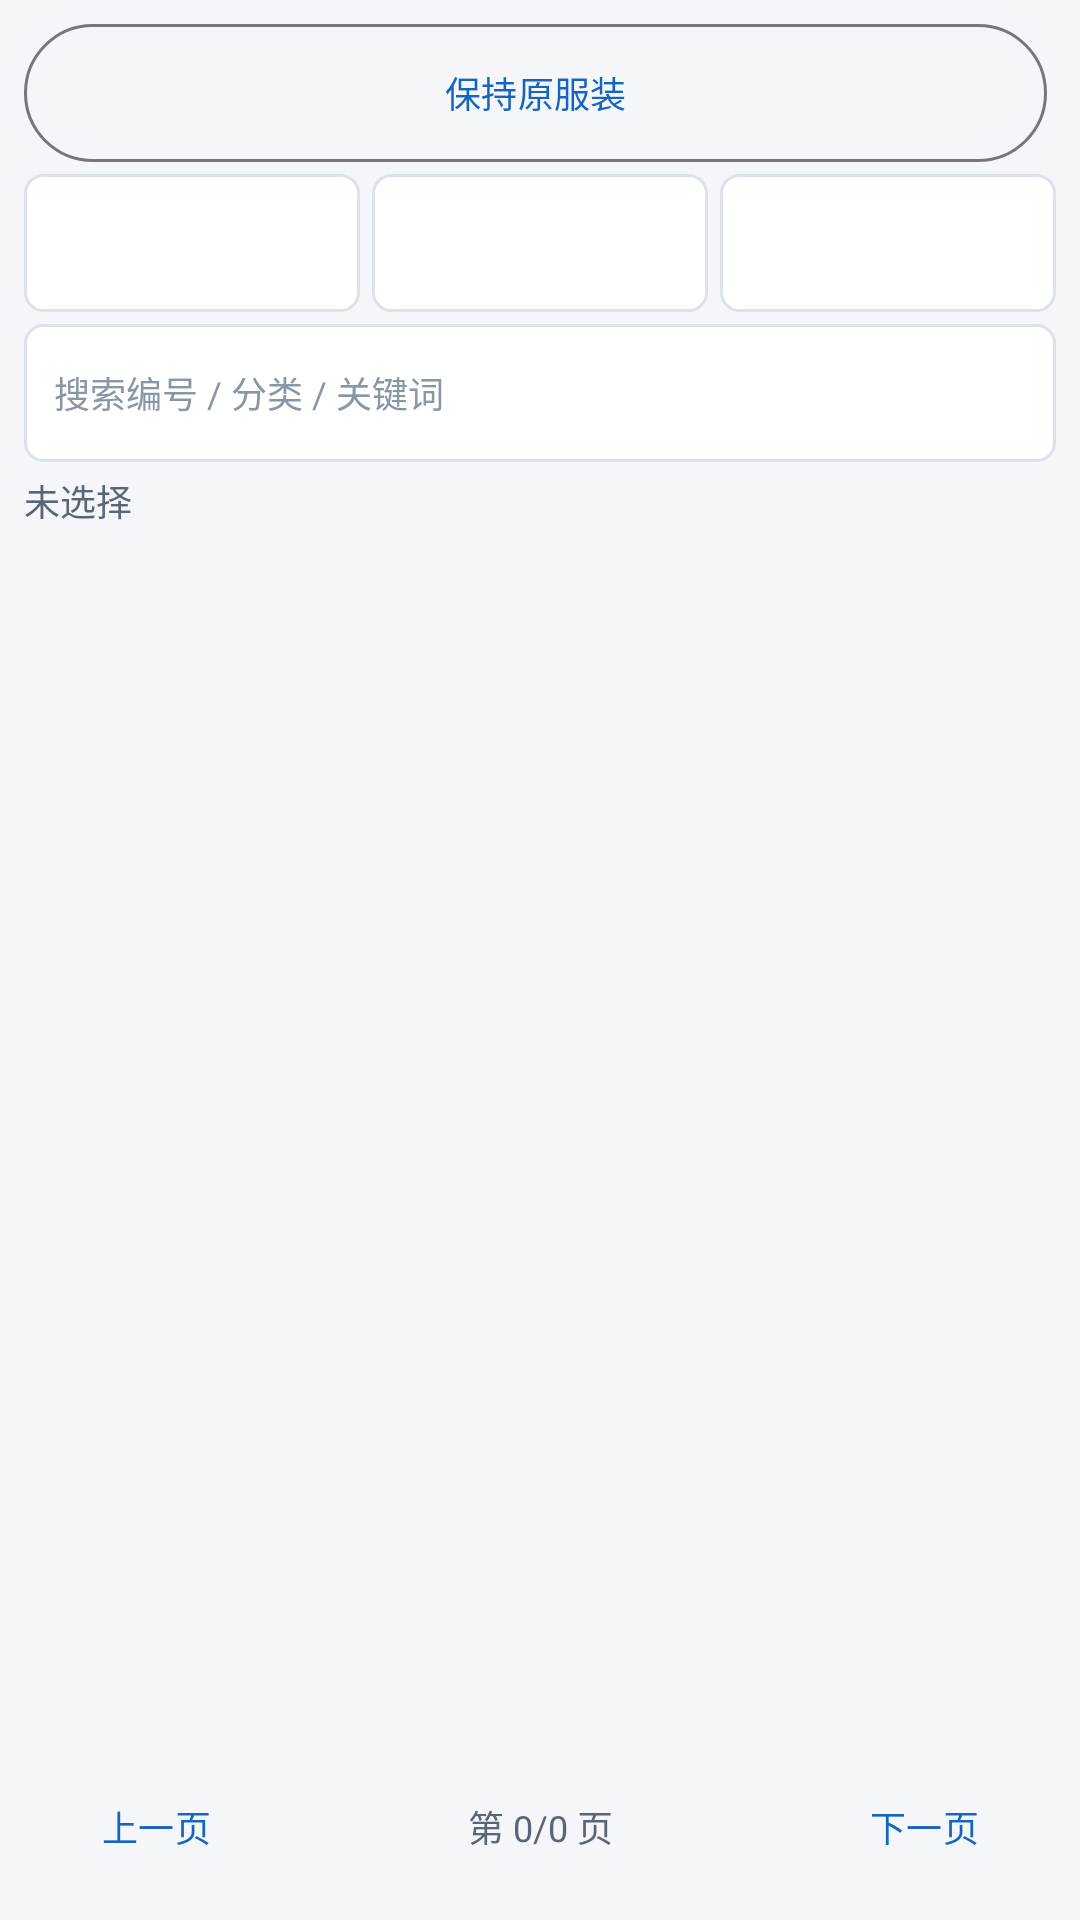

Write the Android layout XML for this screen, with the resource values it uses.
<!-- AndroidManifest.xml: application theme Theme.PoseWear -->
<!-- res/layout/fragment_library.xml -->
<?xml version="1.0" encoding="utf-8"?>
<LinearLayout xmlns:android="http://schemas.android.com/apk/res/android"
    android:layout_width="match_parent"
    android:layout_height="match_parent"
    android:orientation="vertical"
    android:padding="@dimen/screen_padding">

    
    <LinearLayout
        android:id="@+id/option_bar"
        android:layout_width="match_parent"
        android:layout_height="wrap_content"
        android:orientation="horizontal"
        android:gravity="center_vertical"
        android:paddingBottom="4dp">

        <com.google.android.material.button.MaterialButton
            android:id="@+id/btn_keep"
            android:layout_width="0dp"
            android:layout_height="@dimen/btn_height"
            android:layout_weight="1"
            android:layout_marginEnd="3dp"
            android:layout_gravity="center_vertical"
            android:minHeight="0dp"
            android:insetLeft="0dp"
            android:insetRight="0dp"
            android:insetTop="0dp"
            android:insetBottom="0dp"
            android:paddingStart="4dp"
            android:paddingEnd="4dp"
            android:gravity="center"
            android:maxLines="1"
            android:ellipsize="end"
            android:text="保持原服装"
            android:textSize="@dimen/text_small"
            style="@style/Widget.Material3.Button.OutlinedButton" />

        <com.google.android.material.button.MaterialButton
            android:id="@+id/btn_nude"
            android:layout_width="0dp"
            android:layout_height="@dimen/btn_height"
            android:layout_weight="1"
            android:layout_marginStart="3dp"
            android:layout_gravity="center_vertical"
            android:minHeight="0dp"
            android:insetLeft="0dp"
            android:insetRight="0dp"
            android:insetTop="0dp"
            android:insetBottom="0dp"
            android:paddingStart="4dp"
            android:paddingEnd="4dp"
            android:gravity="center"
            android:maxLines="1"
            android:ellipsize="end"
            android:text="全裸 · 无服装"
            android:textSize="@dimen/text_small"
            android:visibility="gone"
            style="@style/Widget.Material3.Button.OutlinedButton" />

        <com.google.android.material.button.MaterialButton
            android:id="@+id/btn_half_body"
            android:layout_width="0dp"
            android:layout_height="@dimen/btn_height"
            android:layout_weight="1"
            android:layout_marginStart="3dp"
            android:layout_gravity="center_vertical"
            android:minHeight="0dp"
            android:insetLeft="0dp"
            android:insetRight="0dp"
            android:insetTop="0dp"
            android:insetBottom="0dp"
            android:paddingStart="4dp"
            android:paddingEnd="4dp"
            android:gravity="center"
            android:maxLines="1"
            android:ellipsize="end"
            android:text="白虎"
            android:textSize="@dimen/text_small"
            android:visibility="gone"
            style="@style/Widget.Material3.Button.OutlinedButton" />
    </LinearLayout>

    
    <LinearLayout
        android:id="@+id/filter_row"
        android:layout_width="match_parent"
        android:layout_height="wrap_content"
        android:orientation="horizontal"
        android:gravity="center_vertical"
        android:paddingBottom="4dp">

        <Spinner
            android:id="@+id/sp_filter1"
            android:layout_width="0dp"
            android:layout_height="@dimen/btn_height"
            android:layout_weight="1"
            android:layout_marginEnd="2dp"
            android:background="@drawable/bg_input" />

        <Spinner
            android:id="@+id/sp_filter2"
            android:layout_width="0dp"
            android:layout_height="@dimen/btn_height"
            android:layout_weight="1"
            android:layout_marginStart="2dp"
            android:layout_marginEnd="2dp"
            android:background="@drawable/bg_input" />

        <Spinner
            android:id="@+id/sp_filter3"
            android:layout_width="0dp"
            android:layout_height="@dimen/btn_height"
            android:layout_weight="1"
            android:layout_marginStart="2dp"
            android:background="@drawable/bg_input" />
    </LinearLayout>

    <EditText
        android:id="@+id/et_search"
        android:layout_width="match_parent"
        android:layout_height="@dimen/btn_height"
        android:background="@drawable/bg_input"
        android:paddingStart="10dp"
        android:paddingEnd="10dp"
        android:hint="搜索编号 / 分类 / 关键词"
        android:textSize="@dimen/text_small"
        android:inputType="text"
        android:maxLines="1"
        android:importantForAutofill="no" />

    <TextView
        android:id="@+id/tv_info"
        android:layout_width="match_parent"
        android:layout_height="wrap_content"
        android:paddingTop="4dp"
        android:paddingBottom="4dp"
        android:text="未选择"
        android:textSize="@dimen/text_small"
        android:textColor="@color/text_secondary"
        android:maxLines="2"
        android:ellipsize="end" />

    <androidx.recyclerview.widget.RecyclerView
        android:id="@+id/rv_grid"
        android:layout_width="match_parent"
        android:layout_height="0dp"
        android:layout_weight="1"
        android:scrollbars="vertical" />

    <LinearLayout
        android:id="@+id/page_bar"
        android:layout_width="match_parent"
        android:layout_height="wrap_content"
        android:orientation="horizontal"
        android:gravity="center_vertical"
        android:paddingTop="4dp">

        <com.google.android.material.button.MaterialButton
            android:id="@+id/btn_prev"
            android:layout_width="wrap_content"
            android:layout_height="@dimen/btn_height"
            android:text="上一页"
            android:textSize="@dimen/text_small"
            style="@style/Widget.Material3.Button.TextButton" />

        <TextView
            android:id="@+id/tv_page"
            android:layout_width="0dp"
            android:layout_height="wrap_content"
            android:layout_weight="1"
            android:gravity="center"
            android:text="第 0/0 页"
            android:textSize="@dimen/text_small"
            android:textColor="@color/text_secondary" />

        <com.google.android.material.button.MaterialButton
            android:id="@+id/btn_next"
            android:layout_width="wrap_content"
            android:layout_height="@dimen/btn_height"
            android:text="下一页"
            android:textSize="@dimen/text_small"
            style="@style/Widget.Material3.Button.TextButton" />
    </LinearLayout>

</LinearLayout>
<!-- resources referenced by this layout -->
<resources>
  <color name="text_secondary">#5A6577</color>
  <dimen name="btn_height">46dp</dimen>
  <dimen name="screen_padding">8dp</dimen>
  <dimen name="text_small">12sp</dimen>
  <!-- drawable bg_input (drawable) -->
  <?xml version="1.0" encoding="utf-8"?>
  <shape xmlns:android="http://schemas.android.com/apk/res/android" android:shape="rectangle">
      <solid android:color="@color/panel_bg" />
      <stroke android:width="1dp" android:color="@color/divider" />
      <corners android:radius="6dp" />
  </shape>
  <style name="Theme.PoseWear" parent="Theme.Material3.DayNight.NoActionBar">
          <item name="colorPrimary">@color/primary</item>
          <item name="colorOnPrimary">@color/white</item>
          <item name="colorSecondary">@color/accent</item>
          <item name="colorSurface">@color/card_bg</item>
          <item name="colorOnSurface">@color/text_primary</item>
          <item name="android:colorBackground">@color/bg</item>
          <item name="android:windowBackground">@color/bg</item>
          <item name="android:statusBarColor">@color/primary_dark</item>
          <item name="android:navigationBarColor">@color/bg</item>
          <item name="android:textColorHint">@color/hint</item>
          <item name="android:editTextColor">@color/text_primary</item>
          <item name="android:textColorPrimary">@color/text_primary</item>
          <item name="android:textColorSecondary">@color/text_secondary</item>
          <item name="android:windowLightStatusBar" tools:targetApi="m">false</item>
      </style>
  <color name="panel_bg">#FFFFFFFF</color>
  <color name="divider">#DCE2EA</color>
  <color name="primary">#1565C0</color>
  <color name="white">#FFFFFFFF</color>
  <color name="accent">#E65100</color>
  <color name="card_bg">#FFFFFFFF</color>
  <color name="text_primary">#1A2233</color>
  <color name="bg">#F4F6FA</color>
  <color name="primary_dark">#0D47A1</color>
  <color name="hint">#8996A6</color>
</resources>
